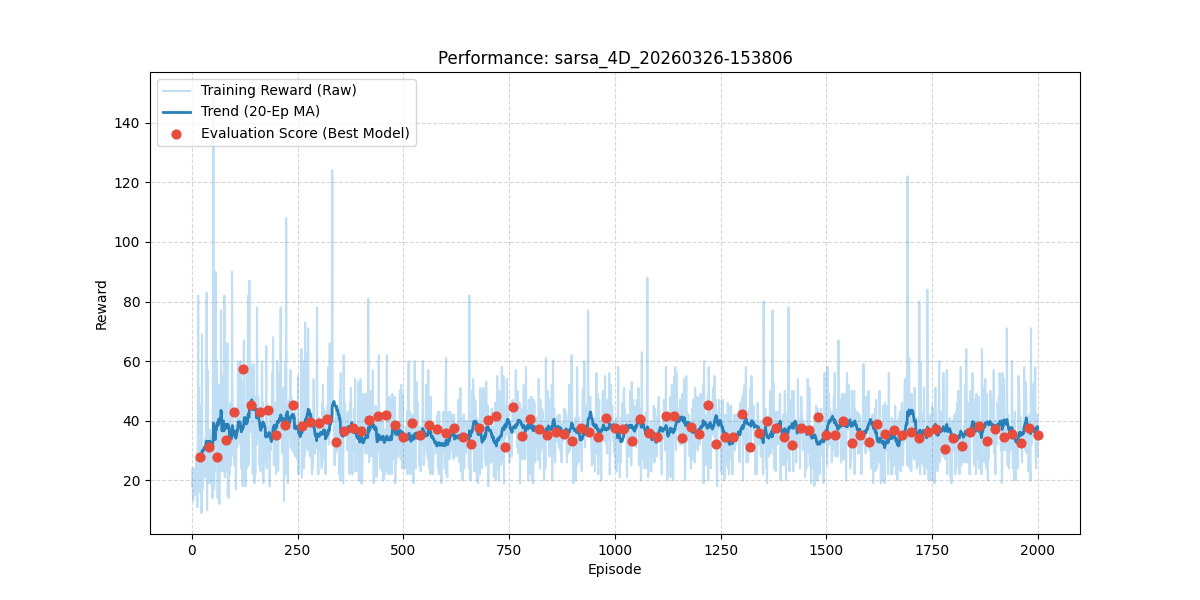

The file beside this chart, header and first rows:
episode, reward, length, epsilon, lr, eval_reward
1, 18.0, 19, 0.99, 0.001, 
2, 24.0, 25, 0.9801, 0.001, 
3, 13.0, 14, 0.9703, 0.001, 
4, 16.0, 17, 0.9606, 0.001, 
5, 15.0, 16, 0.951, 0.001, 
6, 24.0, 25, 0.9415, 0.001, 
7, 15.0, 16, 0.9321, 0.001, 
8, 18.0, 19, 0.9227, 0.001, 
9, 17.0, 18, 0.9135, 0.001, 
10, 27.0, 28, 0.9044, 0.001, 
11, 17.0, 18, 0.8953, 0.001, 
12, 29.0, 30, 0.8864, 0.001, 
13, 11.0, 12, 0.8775, 0.001, 
14, 36.0, 37, 0.8687, 0.001, 
15, 82.0, 83, 0.8601, 0.001, 
16, 34.0, 35, 0.8515, 0.001, 
17, 51.0, 52, 0.8429, 0.001, 
18, 23.0, 24, 0.8345, 0.001, 
19, 16.0, 17, 0.8262, 0.001, 
20, 45.0, 46, 0.8179, 0.001, 27.7
21, 18.0, 19, 0.8097, 0.001, 
22, 41.0, 42, 0.8016, 0.001, 
23, 9.0, 10, 0.7936, 0.001, 
24, 69.0, 70, 0.7857, 0.001, 
25, 17.0, 18, 0.7778, 0.001, 
26, 18.0, 19, 0.77, 0.001, 
27, 24.0, 25, 0.7623, 0.001, 
28, 25.0, 26, 0.7547, 0.001, 
29, 25.0, 26, 0.7472, 0.001, 
30, 21.0, 22, 0.7397, 0.001, 
31, 29.0, 30, 0.7323, 0.001, 
32, 34.0, 35, 0.725, 0.001, 
33, 24.0, 25, 0.7177, 0.001, 
34, 56.0, 57, 0.7106, 0.001, 
35, 83.0, 84, 0.7034, 0.001, 
36, 10.0, 11, 0.6964, 0.001, 
37, 57.0, 58, 0.6894, 0.001, 
38, 26.0, 27, 0.6826, 0.001, 
39, 30.0, 31, 0.6757, 0.001, 
40, 19.0, 20, 0.669, 0.001, 31.2
41, 24.0, 25, 0.6623, 0.001, 
42, 37.0, 38, 0.6557, 0.001, 
43, 35.0, 36, 0.6491, 0.001, 
44, 19.0, 20, 0.6426, 0.001, 
45, 31.0, 32, 0.6362, 0.001, 
46, 32.0, 33, 0.6298, 0.001, 
47, 27.0, 28, 0.6235, 0.001, 
48, 18.0, 19, 0.6173, 0.001, 
49, 14.0, 15, 0.6111, 0.001, 
50, 58.0, 59, 0.605, 0.001, 
51, 150.0, 151, 0.599, 0.001, 
52, 17.0, 18, 0.593, 0.001, 
53, 17.0, 18, 0.587, 0.001, 
54, 29.0, 30, 0.5812, 0.001, 
55, 23.0, 24, 0.5754, 0.001, 
56, 90.0, 91, 0.5696, 0.001, 
57, 37.0, 38, 0.5639, 0.001, 
58, 35.0, 36, 0.5583, 0.001, 
59, 60.0, 61, 0.5527, 0.001, 
60, 34.0, 35, 0.5472, 0.001, 27.9
... 1,940 more rows
